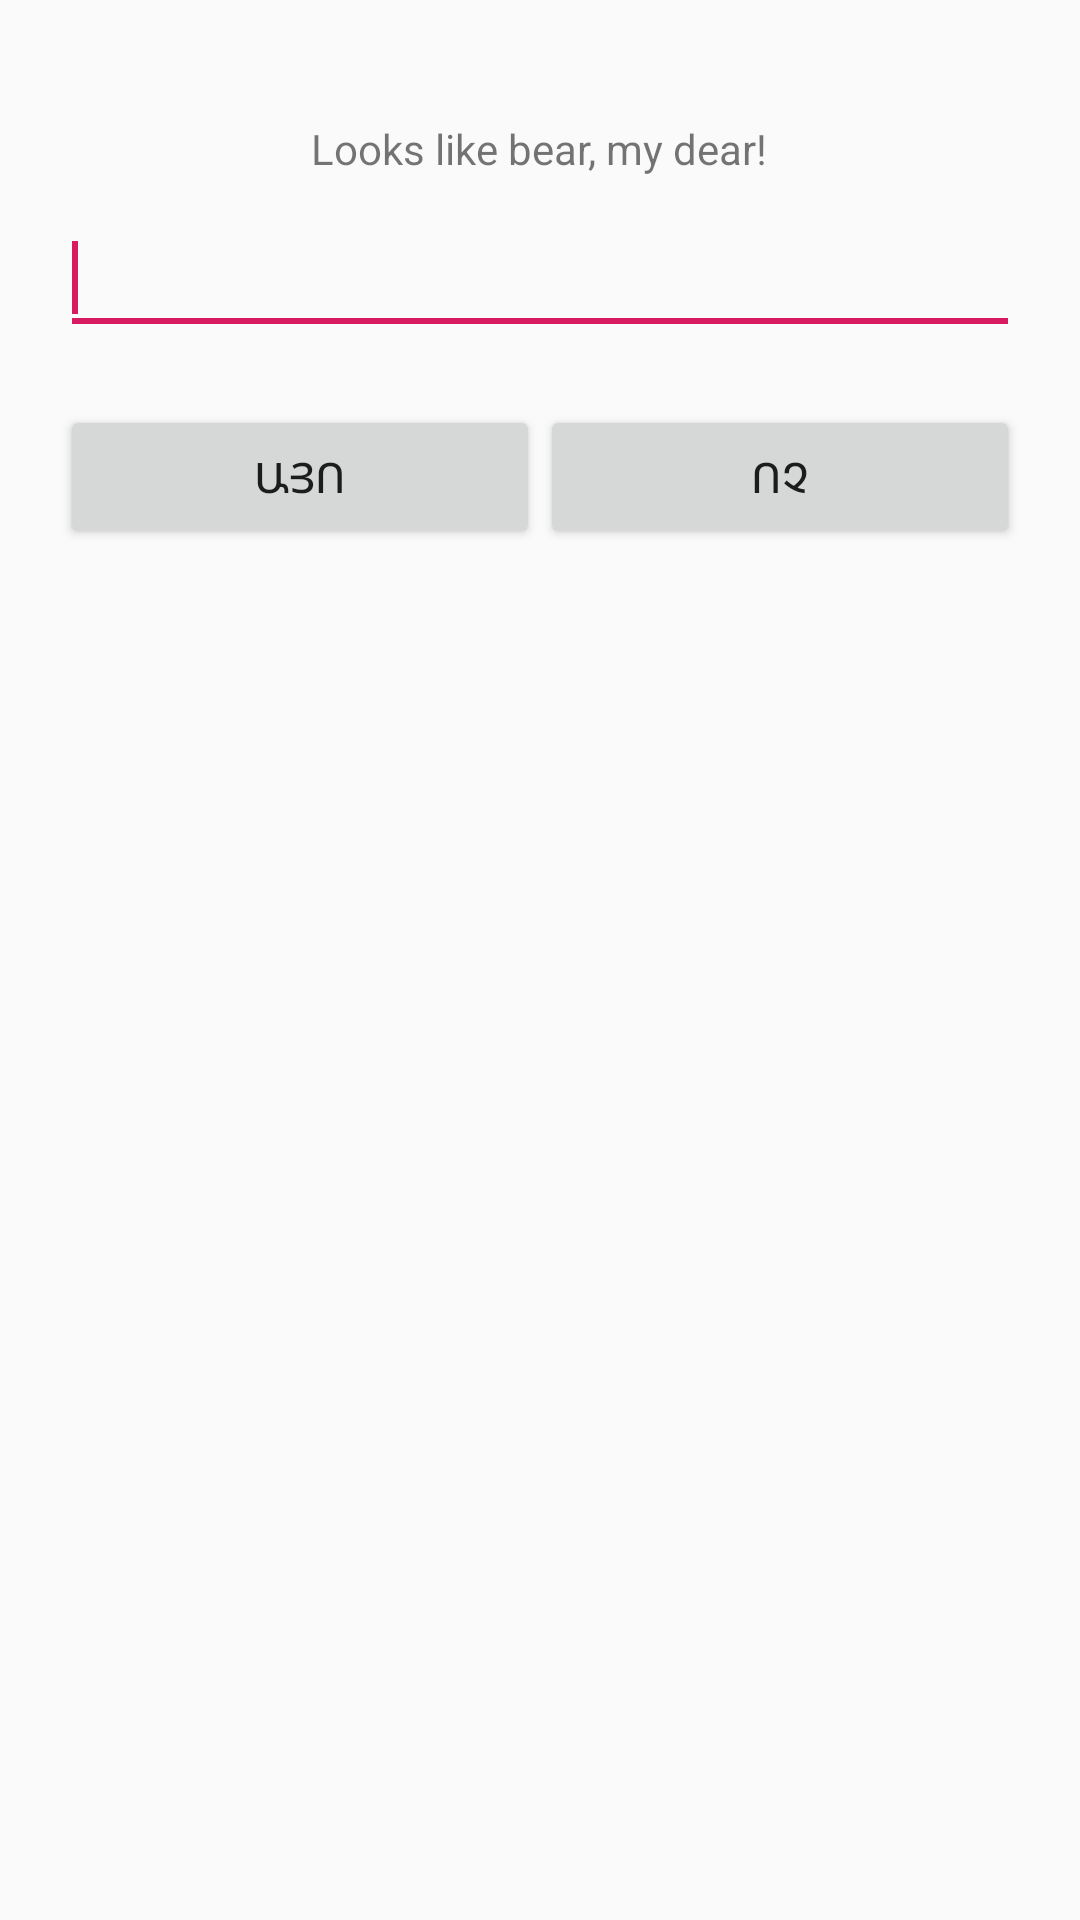

This screen was rendered from an Android layout file. Write that file and the resources it references.
<!-- AndroidManifest.xml: application theme AppTheme -->
<!-- res/layout/dialog_class_qty_yesno.xml -->
<?xml version="1.0" encoding="utf-8"?>
<LinearLayout xmlns:android="http://schemas.android.com/apk/res/android"
    xmlns:app="http://schemas.android.com/apk/res-auto"
    android:layout_width="match_parent"
    android:layout_height="wrap_content"
    android:padding="20dp"
    android:gravity="center"
    android:orientation="vertical">

    <ImageView
        android:id="@+id/imageView3"
        android:layout_width="wrap_content"
        android:layout_height="wrap_content"
        android:layout_gravity="center"
        app:srcCompat="@drawable/qty" />

    <TextView
        android:id="@+id/txtMessage"
        android:layout_width="wrap_content"
        android:layout_height="wrap_content"
        android:layout_marginTop="20dp"
        android:gravity="center"
        android:text="Looks like bear, my dear!" />

    <EditText
        android:id="@+id/edtQty"
        android:layout_width="match_parent"
        android:layout_height="wrap_content"
        android:layout_marginTop="8dp"
        android:ems="10"
        android:minHeight="48dp"
        android:inputType="numberDecimal">
        <requestFocus />
    </EditText>

    <LinearLayout
        android:layout_width="match_parent"
        android:layout_height="match_parent"
        android:orientation="horizontal">

        <Button
            android:id="@+id/btnYes"
            android:layout_width="match_parent"
            android:layout_height="wrap_content"
            android:layout_marginTop="20dp"
            android:layout_weight="1"
            android:text="@string/YES" />

        <Button
            android:id="@+id/btnNo"
            android:layout_width="match_parent"
            android:layout_height="wrap_content"
            android:layout_marginTop="20dp"
            android:layout_weight="1"
            android:text="@string/NO" />
    </LinearLayout>

</LinearLayout>
<!-- resources referenced by this layout -->
<resources>
  <!-- drawable qty: png bitmap (drawable, 1548 bytes) -->
  <string name="NO">ՈՉ</string>
  <string name="YES">ԱՅՈ</string>
  <style name="AppTheme" parent="Theme.AppCompat.Light.NoActionBar">
          
          <item name="colorPrimary">@color/colorPrimary</item>
          <item name="colorPrimaryDark">@color/colorPrimaryDark</item>
          <item name="colorAccent">@color/colorAccent</item>
          <item name="android:dialogTheme">@style/Theme_Dialog</item>
      </style>
  <color name="colorPrimary">#008577</color>
  <color name="colorPrimaryDark">#00574B</color>
  <color name="colorAccent">#D81B60</color>
  <style name="Theme_Dialog" parent="android:Theme.Holo.Dialog">
          <item name="android:windowMinWidthMajor">90%</item>
          <item name="android:windowMinWidthMinor">90%</item>
          <item name="android:textColor">@color/white</item>
          <item name="android:textSize">18sp</item>
      </style>
  <color name="white">#ffffff</color>
</resources>
